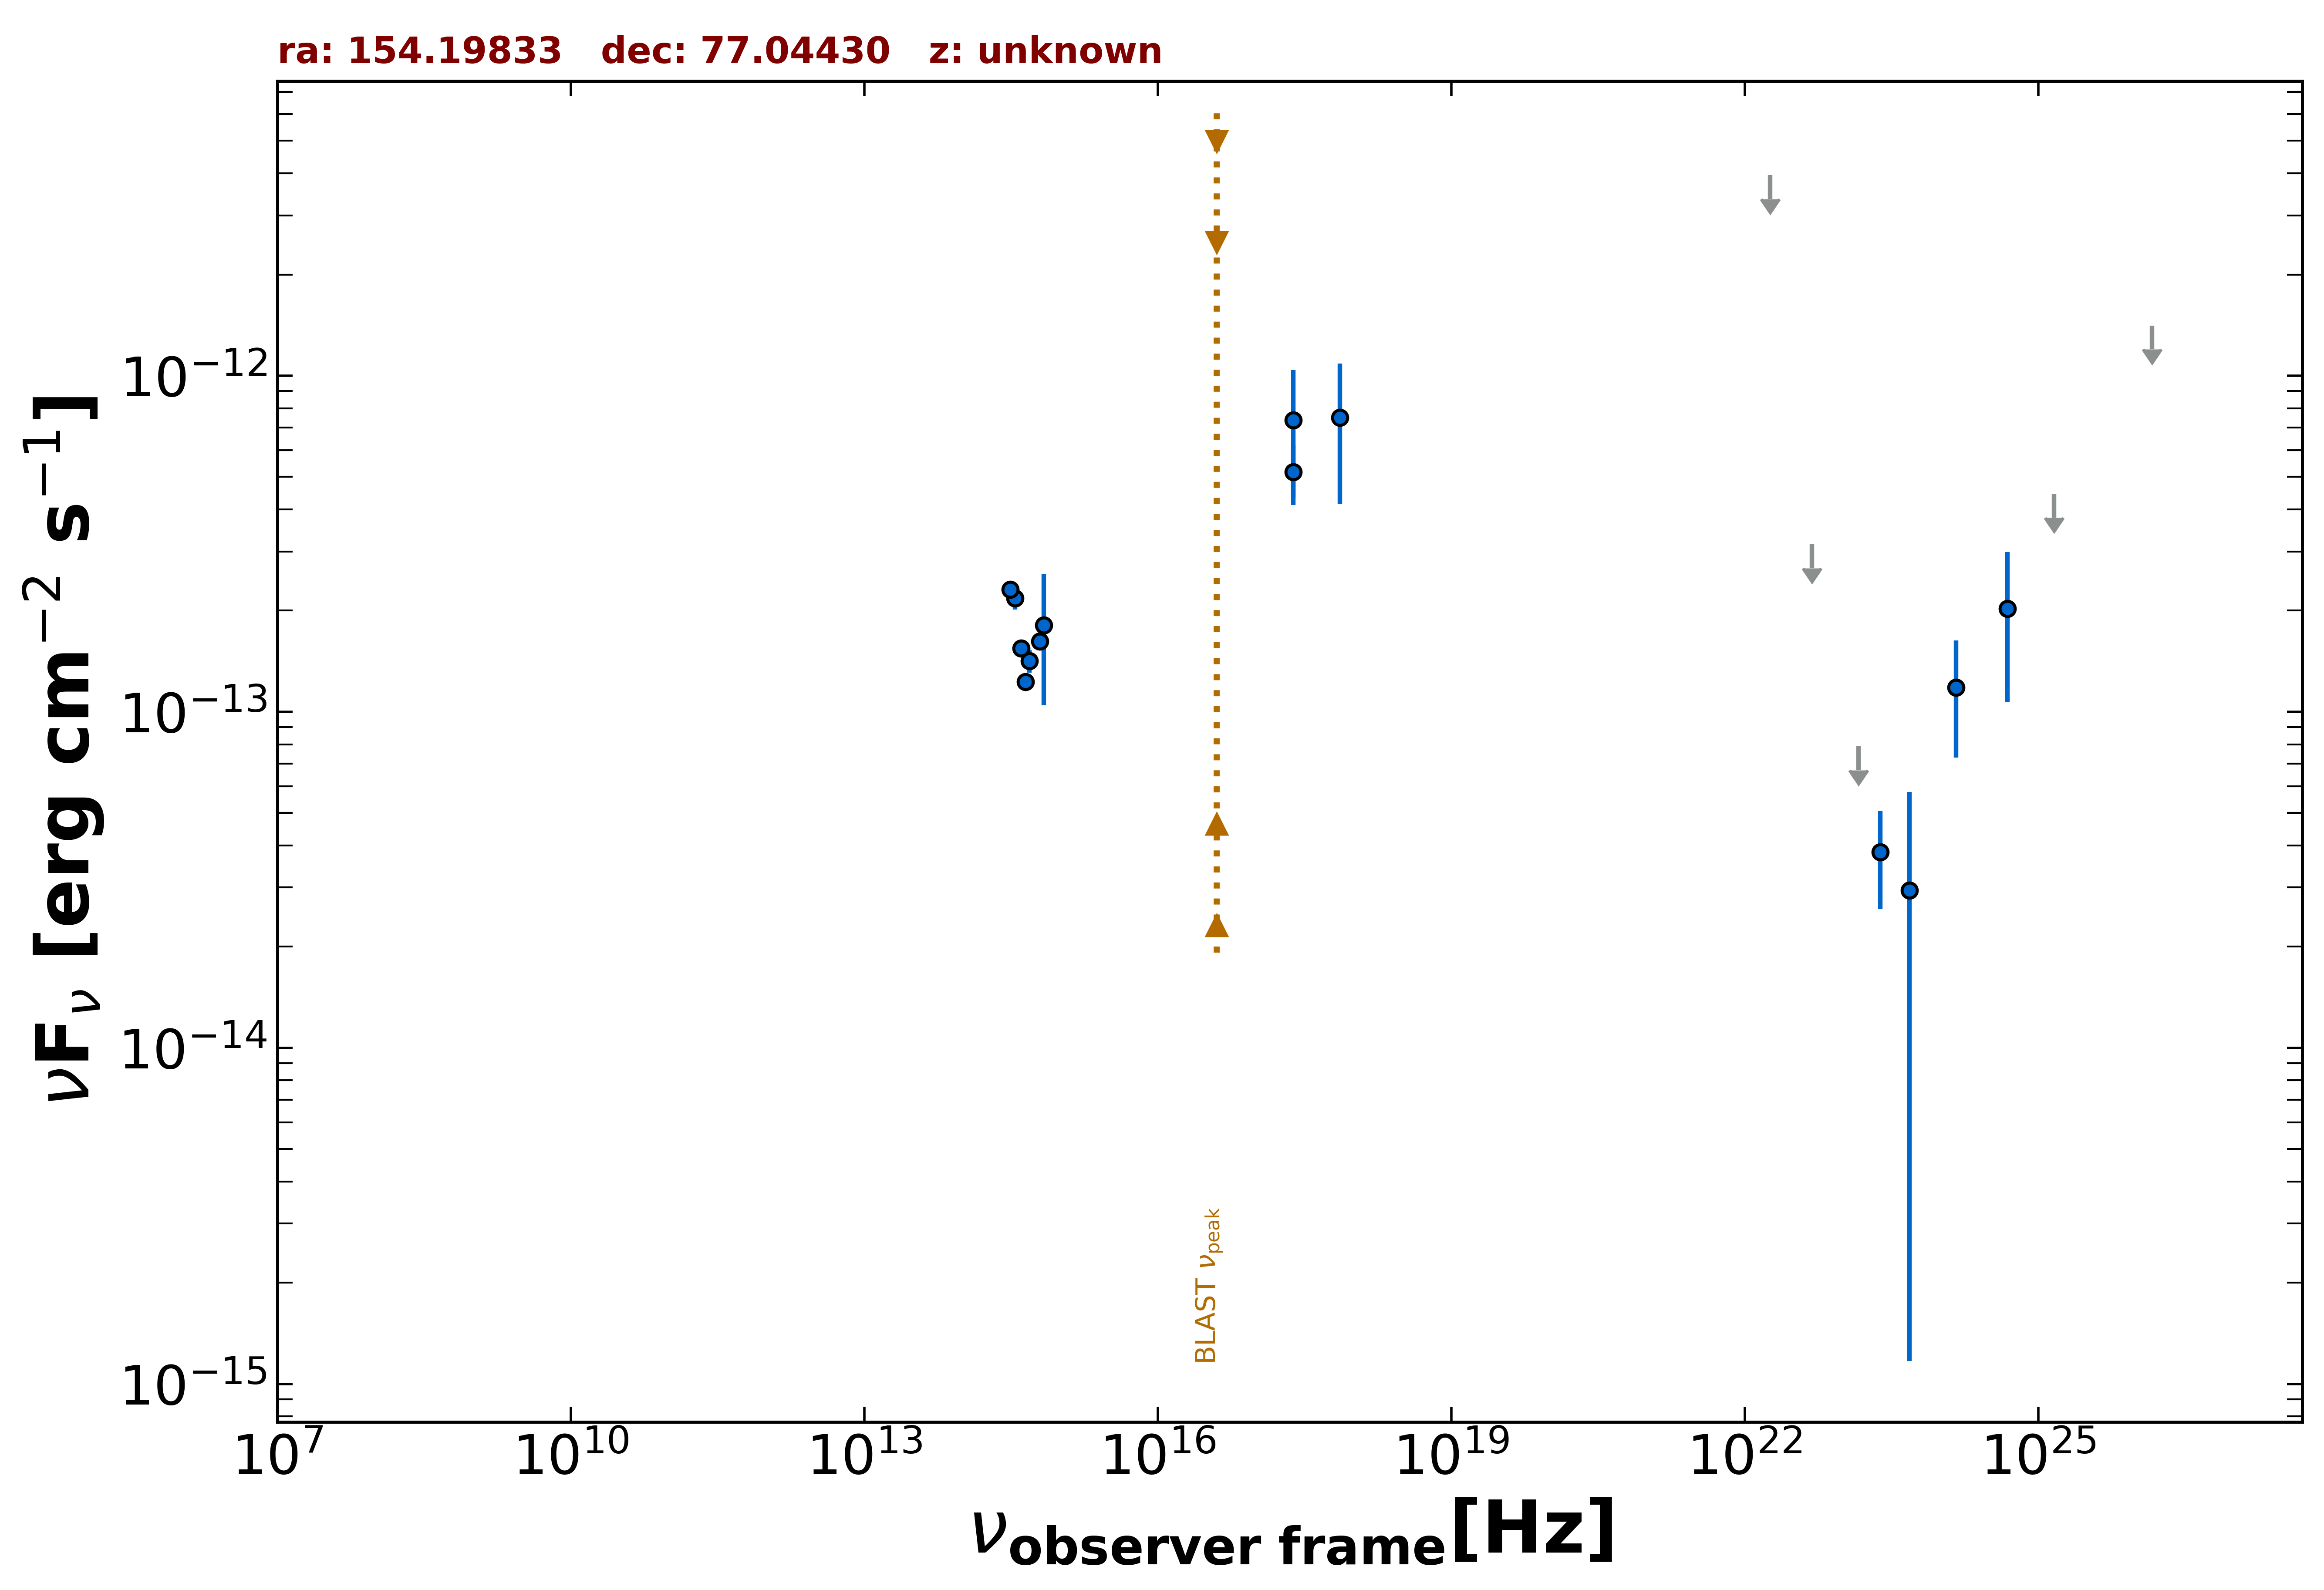

The table this chart was drawn from, first rows:
freq., flux, err_flux, MJD_start, MJD_end, flag, catalog, reference
2.418e+17, 7.373e-13, 3.005e-13, 55000, 55000, , XMMSL2, Saxton et al. 2008  A&A  480  611
7.253e+17, 7.502e-13, 3.359e-13, 55000, 55000, , XMMSL2, Saxton et al. 2008  A&A  480  611
2.418e+17, 5.175e-13, 1.056e-13, 55000, 55000, , RASS, Boller et al. 2016  A&A  103  1
4.455e+14, 1.228e-13, 0.000e+00, 55000, 55000, , GAIA, The Gaia Collaboration 2016  A&A  595  A…
6.813e+14, 1.808e-13, 7.640e-14, 55000, 55000, , HSTGSC, Lasker et al. 2008  AJ  136  735
6.233e+14, 1.618e-13, 8.550e-15, 55000, 55000, , PanSTARRS, Flewelling et al. 2020  ApJS  251  7
4.859e+14, 1.417e-13, 1.105e-14, 55000, 55000, , PanSTARRS, Flewelling et al. 2020  ApJS  251  7
3.987e+14, 1.544e-13, 4.350e-15, 55000, 55000, , PanSTARRS, Flewelling et al. 2020  ApJS  251  7
3.462e+14, 2.179e-13, 1.665e-14, 55000, 55000, , PanSTARRS, Flewelling et al. 2020  ApJS  251  7
3.116e+14, 2.311e-13, 1.345e-14, 55000, 55000, , PanSTARRS, Flewelling et al. 2020  ApJS  251  7
2.418e+23, 3.828e-14, 1.237e-14, 55000, 55000, , 4FGL-DR3, The Fermi-LAT Collaboration 2022  arXiv:…
1.813e+22, 3.953e-12, 0.000e+00, 55000, 55000, UL, 4FGL-DR3, The Fermi-LAT Collaboration 2022  arXiv:…
4.835e+22, 3.149e-13, 0.000e+00, 55000, 55000, UL, 4FGL-DR3, The Fermi-LAT Collaboration 2022  arXiv:…
1.451e+23, 7.890e-14, 0.000e+00, 55000, 55000, UL, 4FGL-DR3, The Fermi-LAT Collaboration 2022  arXiv:…
4.835e+23, 2.944e-14, 2.827e-14, 55000, 55000, , 4FGL-DR3, The Fermi-LAT Collaboration 2022  arXiv:…
1.451e+24, 1.180e-13, 4.491e-14, 55000, 55000, , 4FGL-DR3, The Fermi-LAT Collaboration 2022  arXiv:…
4.835e+24, 2.026e-13, 9.590e-14, 55000, 55000, , 4FGL-DR3, The Fermi-LAT Collaboration 2022  arXiv:…
1.451e+25, 4.444e-13, 0.000e+00, 55000, 55000, UL, 4FGL-DR3, The Fermi-LAT Collaboration 2022  arXiv:…
1.451e+26, 1.410e-12, 0.000e+00, 55000, 55000, UL, 4FGL-DR3, The Fermi-LAT Collaboration 2022  arXiv:…
